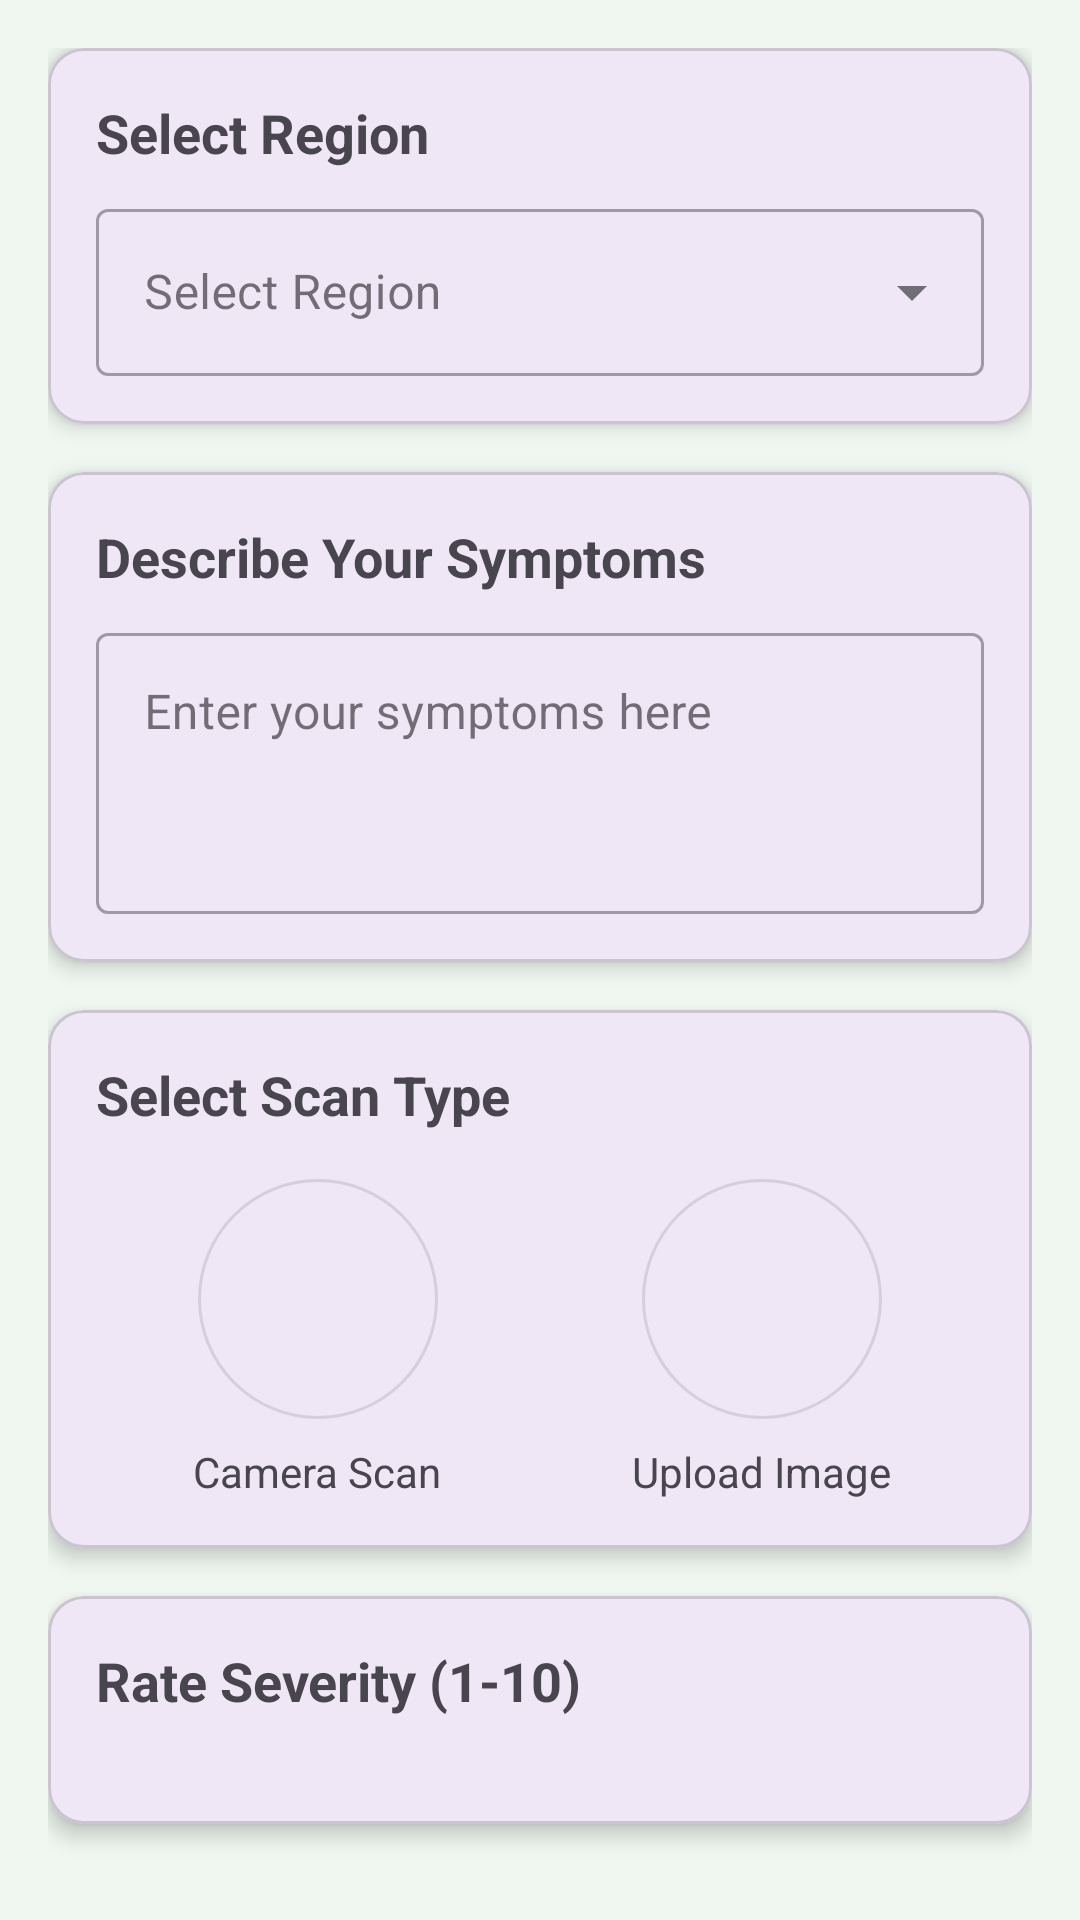

The Android layout XML behind this screen, and the referenced resources:
<!-- AndroidManifest.xml: application theme Theme.InsectiScan -->
<!-- res/layout/activity_main.xml -->
<?xml version="1.0" encoding="utf-8"?>
<androidx.coordinatorlayout.widget.CoordinatorLayout
    xmlns:android="http://schemas.android.com/apk/res/android"
    xmlns:app="http://schemas.android.com/apk/res-auto"
    android:layout_width="match_parent"
    android:layout_height="match_parent"
    android:background="@color/background">

    <androidx.core.widget.NestedScrollView
        android:id="@+id/nestedScrollView"
        android:layout_width="match_parent"
        android:layout_height="match_parent"
        app:layout_behavior="@string/appbar_scrolling_view_behavior">

    </androidx.core.widget.NestedScrollView>

    <LinearLayout
        android:layout_width="match_parent"
        android:layout_height="wrap_content"
        android:orientation="vertical"
        android:padding="16dp"
        app:layout_anchor="@+id/nestedScrollView"
        app:layout_anchorGravity="center">

        
        <com.google.android.material.card.MaterialCardView
            android:layout_width="match_parent"
            android:layout_height="wrap_content"
            android:layout_marginBottom="16dp"
            app:cardCornerRadius="12dp"
            app:cardElevation="4dp">

            <LinearLayout
                android:layout_width="match_parent"
                android:layout_height="wrap_content"
                android:orientation="vertical"
                android:padding="16dp">

                <TextView
                    android:layout_width="wrap_content"
                    android:layout_height="wrap_content"
                    android:text="Select Region"
                    android:textSize="18sp"
                    android:textStyle="bold"/>

                <com.google.android.material.textfield.TextInputLayout
                    android:layout_width="match_parent"
                    android:layout_height="wrap_content"
                    android:layout_marginTop="8dp"
                    style="@style/Widget.MaterialComponents.TextInputLayout.OutlinedBox.ExposedDropdownMenu">

                    <AutoCompleteTextView
                        android:id="@+id/regionSpinner"
                        android:layout_width="match_parent"
                        android:layout_height="wrap_content"
                        android:hint="Select Region"/>
                </com.google.android.material.textfield.TextInputLayout>
            </LinearLayout>
        </com.google.android.material.card.MaterialCardView>

        
        <com.google.android.material.card.MaterialCardView
            android:layout_width="match_parent"
            android:layout_height="wrap_content"
            android:layout_marginBottom="16dp"
            app:cardCornerRadius="12dp"
            app:cardElevation="4dp">

            <LinearLayout
                android:layout_width="match_parent"
                android:layout_height="wrap_content"
                android:orientation="vertical"
                android:padding="16dp">

                <TextView
                    android:layout_width="wrap_content"
                    android:layout_height="wrap_content"
                    android:text="Describe Your Symptoms"
                    android:textSize="18sp"
                    android:textStyle="bold" />

                <com.google.android.material.textfield.TextInputLayout
                    style="@style/Widget.MaterialComponents.TextInputLayout.OutlinedBox"
                    android:layout_width="match_parent"
                    android:layout_height="wrap_content"
                    android:layout_marginTop="8dp">

                    <com.google.android.material.textfield.TextInputEditText
                        android:id="@+id/symptomsInput"
                        android:layout_width="match_parent"
                        android:layout_height="wrap_content"
                        android:gravity="top"
                        android:hint="Enter your symptoms here"
                        android:minLines="3" />

                </com.google.android.material.textfield.TextInputLayout>
            </LinearLayout>
        </com.google.android.material.card.MaterialCardView>

        
        <com.google.android.material.card.MaterialCardView
            android:layout_width="match_parent"
            android:layout_height="wrap_content"
            android:layout_marginBottom="16dp"
            app:cardCornerRadius="12dp"
            app:cardElevation="4dp">

            <LinearLayout
                android:layout_width="match_parent"
                android:layout_height="wrap_content"
                android:orientation="vertical"
                android:padding="16dp">

                <TextView
                    android:layout_width="wrap_content"
                    android:layout_height="wrap_content"
                    android:text="Select Scan Type"
                    android:textSize="18sp"
                    android:textStyle="bold" />

                <LinearLayout
                    android:layout_width="match_parent"
                    android:layout_height="wrap_content"
                    android:layout_marginTop="16dp"
                    android:orientation="horizontal">

                    
                    <LinearLayout
                        android:layout_width="0dp"
                        android:layout_height="wrap_content"
                        android:layout_weight="1"
                        android:gravity="center"
                        android:orientation="vertical">

                        <com.google.android.material.button.MaterialButton
                            android:id="@+id/cameraScanButton"
                            style="@style/Widget.MaterialComponents.Button.OutlinedButton"
                            android:layout_width="80dp"
                            android:layout_height="80dp"
                            android:insetLeft="0dp"
                            android:insetTop="0dp"
                            android:insetRight="0dp"
                            android:insetBottom="0dp"
                            app:cornerRadius="40dp"
                            app:icon="@drawable/ic_camera"
                            app:iconGravity="textStart"
                            app:iconPadding="0dp"
                            app:iconSize="32dp" />

                        <TextView
                            android:layout_width="wrap_content"
                            android:layout_height="wrap_content"
                            android:layout_marginTop="8dp"
                            android:text="Camera Scan"
                            android:textSize="14sp" />
                    </LinearLayout>

                    
                    <LinearLayout
                        android:layout_width="0dp"
                        android:layout_height="wrap_content"
                        android:layout_weight="1"
                        android:gravity="center"
                        android:orientation="vertical">

                        <com.google.android.material.button.MaterialButton
                            android:id="@+id/uploadButton"
                            style="@style/Widget.MaterialComponents.Button.OutlinedButton"
                            android:layout_width="80dp"
                            android:layout_height="80dp"
                            android:insetLeft="0dp"
                            android:insetTop="0dp"
                            android:insetRight="0dp"
                            android:insetBottom="0dp"
                            app:cornerRadius="40dp"
                            app:icon="@drawable/ic_upload"
                            app:iconGravity="textStart"
                            app:iconPadding="0dp"
                            app:iconSize="32dp" />

                        <TextView
                            android:layout_width="wrap_content"
                            android:layout_height="wrap_content"
                            android:layout_marginTop="8dp"
                            android:text="Upload Image"
                            android:textSize="14sp" />
                    </LinearLayout>
                </LinearLayout>
            </LinearLayout>
        </com.google.android.material.card.MaterialCardView>

        
        <com.google.android.material.card.MaterialCardView
            android:layout_width="match_parent"
            android:layout_height="wrap_content"
            android:layout_marginBottom="16dp"
            app:cardCornerRadius="12dp"
            app:cardElevation="4dp">

            <LinearLayout
                android:layout_width="match_parent"
                android:layout_height="wrap_content"
                android:orientation="vertical"
                android:padding="16dp">

                <TextView
                    android:layout_width="wrap_content"
                    android:layout_height="wrap_content"
                    android:text="Rate Severity (1-10)"
                    android:textSize="18sp"
                    android:textStyle="bold"/>

                <com.google.android.material.slider.Slider
                    android:id="@+id/severitySlider"
                    android:layout_width="match_parent"
                    android:layout_height="wrap_content"
                    android:layout_marginTop="8dp"
                    android:valueFrom="1"
                    android:valueTo="10"
                    android:stepSize="1"
                    app:labelBehavior="withinBounds"/>

                <TextView
                    android:id="@+id/severityLabel"
                    android:layout_width="wrap_content"
                    android:layout_height="wrap_content"
                    android:layout_gravity="center"
                    android:layout_marginTop="8dp"
                    android:text="Selected: 1"
                    android:textSize="16sp"/>
            </LinearLayout>
        </com.google.android.material.card.MaterialCardView>

        
        <com.google.android.material.button.MaterialButton
            android:id="@+id/analyzeButton"
            android:layout_width="match_parent"
            android:layout_height="60dp"
            android:layout_marginTop="8dp"
            android:layout_marginBottom="16dp"
            android:text="Analyze"
            android:textSize="18sp"
            app:cornerRadius="30dp" />

    </LinearLayout>
</androidx.coordinatorlayout.widget.CoordinatorLayout>
<!-- resources referenced by this layout -->
<resources>
  <color name="background">#F0F7F0</color>
  <style name="Theme.InsectiScan" parent="Base.Theme.InsectiScan" />
  <style name="Base.Theme.InsectiScan" parent="Theme.Material3.DayNight.NoActionBar">
          
          
      </style>
</resources>
